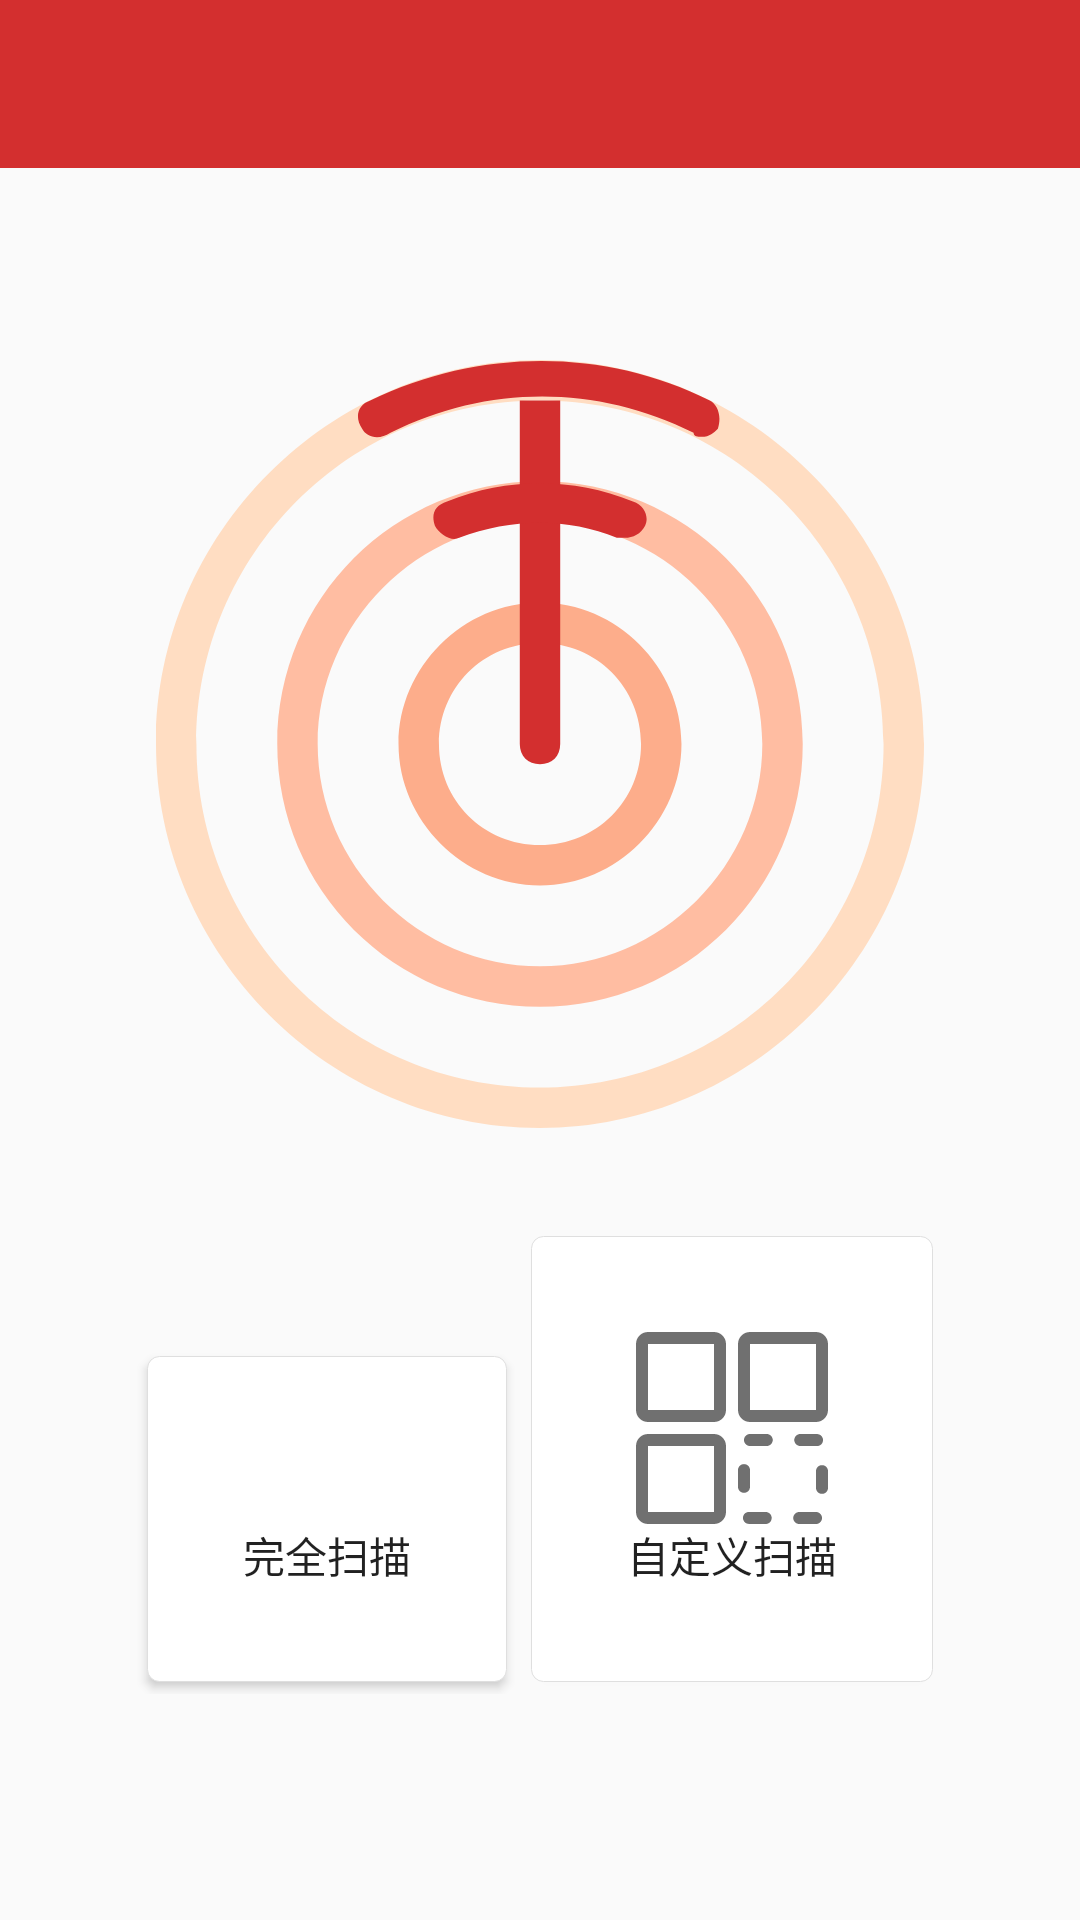

Android layout source for this screen:
<!-- AndroidManifest.xml: application theme RedTheme -->
<!-- res/layout/activity_scan_music.xml -->
<?xml version="1.0" encoding="utf-8"?>
<LinearLayout xmlns:android="http://schemas.android.com/apk/res/android"
    xmlns:app="http://schemas.android.com/apk/res-auto"
    xmlns:tools="http://schemas.android.com/tools"
    android:orientation="vertical"
    android:layout_width="match_parent"
    android:layout_height="match_parent"
    tools:context="com.github.bysky.charmplayer.ScanMusicActivity">

    <android.support.design.widget.AppBarLayout
        android:layout_width="match_parent"
        android:layout_height="wrap_content">
        <android.support.v7.widget.Toolbar
            android:id="@+id/toolbar_scan"
            android:layout_width="match_parent"
            android:layout_height="wrap_content"
            android:theme="@style/RedTheme">

        </android.support.v7.widget.Toolbar>
    </android.support.design.widget.AppBarLayout>

    <LinearLayout
        android:orientation="vertical"
        android:layout_width="match_parent"
        android:layout_height="match_parent">
        <ImageView
            android:layout_marginTop="@dimen/vast_border"
            android:layout_gravity="center_horizontal"
            android:background="@drawable/ic_scan_big"
            android:layout_width="wrap_content"
            android:layout_height="wrap_content" />
        <LinearLayout
            android:paddingTop="@dimen/big_border"
            android:gravity="center_horizontal"
            android:layout_width="match_parent"
            android:layout_height="wrap_content">
            <Button
                android:padding="@dimen/big_border"
                android:drawableTop="@drawable/ic_all_select"
                android:background="@drawable/layout_for_button"
                android:text="@string/scan_mode_full"
                android:layout_margin="@dimen/mini_border"
                android:layout_width="wrap_content"
                android:layout_height="wrap_content" />

            <Button
                android:padding="@dimen/big_border"
                android:drawableTop="@drawable/ic_diy"
                android:text="@string/scan_mode_diy"
                android:background="@drawable/layout_for_button"
                android:layout_margin="@dimen/mini_border"
                android:layout_width="wrap_content"
                android:layout_height="wrap_content" />
        </LinearLayout>

    </LinearLayout>

</LinearLayout>
<!-- resources referenced by this layout -->
<resources>
  <dimen name="big_border">32dp</dimen>
  <dimen name="mini_border">4dp</dimen>
  <dimen name="vast_border">64dp</dimen>
  <!-- drawable ic_diy (drawable-v21) -->
  <?xml version="1.0" encoding="utf-8"?>
  <vector xmlns:android="http://schemas.android.com/apk/res/android"
      android:width="64dp"
      android:height="64dp"
      android:viewportWidth="1024"
      android:viewportHeight="1024">
  
      <path
          android:fillColor="#707070"
          android:pathData="M416 0H64C28.7 0 0 28.7 0 64v352c0 35.3 28.7 64 64 64h352c35.3 0 64-28.7
  64-64V64c0-35.3-28.7-64-64-64z m0 416H64V64h352v352zM960 0H608c-35.3 0-64
  28.7-64 64v352c0 35.3 28.7 64 64 64h352c35.3 0 64-28.7
  64-64V64c0-35.3-28.7-64-64-64z m0 416H608V64h352v352zM416 544H64c-35.3 0-64
  28.7-64 64v352c0 35.3 28.7 64 64 64h352c35.3 0 64-28.7
  64-64V608c0-35.3-28.7-64-64-64z m0 416H64V608h352v352zM608
  825.9v-89.4c0-17.7-14.3-32-32-32s-32 14.3-32 32v89.4c0 17.7 14.3 32 32
  32s32-14.3 32-32zM697.3 544h-89.4c-17.7 0-32 14.3-32 32s14.4 32 32 32h89.3c17.7
  0 32-14.3 32-32s-14.2-32-31.9-32zM960.1 960h-89.5c-17.7 0-32 14.3-32 32s14.3 32
  32 32h89.5c17.7 0 32-14.3 32-32s-14.3-32-32-32zM876.1 608H960c1.8 0.3 3.7 0.5
  5.5 0.5 15.3 0 28.8-11 31.5-26.6
  3-17.4-8.7-34-26.1-37-3.6-0.6-7.2-0.9-10.9-0.9h-83.9c-17.7 0-32 14.3-32 32s14.3
  32 32 32zM691.8 960h-83.9c-17.4-3-34 8.6-37 26s8.6 34 26 37c3.6 0.6 7.3 0.9 11
  0.9h83.8c17.7 0 32-14.3 32-32S709.5 960 691.8 960zM992 710c-17.7 0-32 14.3-32
  32v89.4c0 17.7 14.3 32 32 32s32-14.3 32-32V742c0-17.7-14.3-32-32-32z" />
  </vector>
  <!-- drawable layout_for_button (drawable) -->
  <?xml version="1.0" encoding="utf-8"?>
  <shape xmlns:android="http://schemas.android.com/apk/res/android" >
  
      <solid android:color="#FFFFFF" />
  
      <stroke
          android:width="0.05dp"
          android:color="#DFDFDF" />
  
      <padding
          android:bottom="2dp"
          android:left="2dp"
          android:right="2dp"
          android:top="2dp" />
      <corners
          android:bottomLeftRadius="4dp"
          android:bottomRightRadius="4dp"
          android:topLeftRadius="4dp"
          android:topRightRadius="4dp" />
  
  </shape>
  <string name="scan_mode_diy">自定义扫描</string>
  <string name="scan_mode_full">完全扫描</string>
  <style name="RedTheme" parent="Theme.AppCompat.Light.NoActionBar">
          <item name="colorPrimary">@color/PrimaryColor_red</item>
          <item name="colorPrimaryDark">@color/darkPrimaryColor_red</item>
          <item name="colorAccent">@color/accentColor_red</item>
          <item name="windowNoTitle">true</item>
      </style>
  <color name="PrimaryColor_red">#D32F2F</color>
  <color name="darkPrimaryColor_red">#c62828</color>
  <color name="accentColor_red">#FF5722</color>
</resources>
